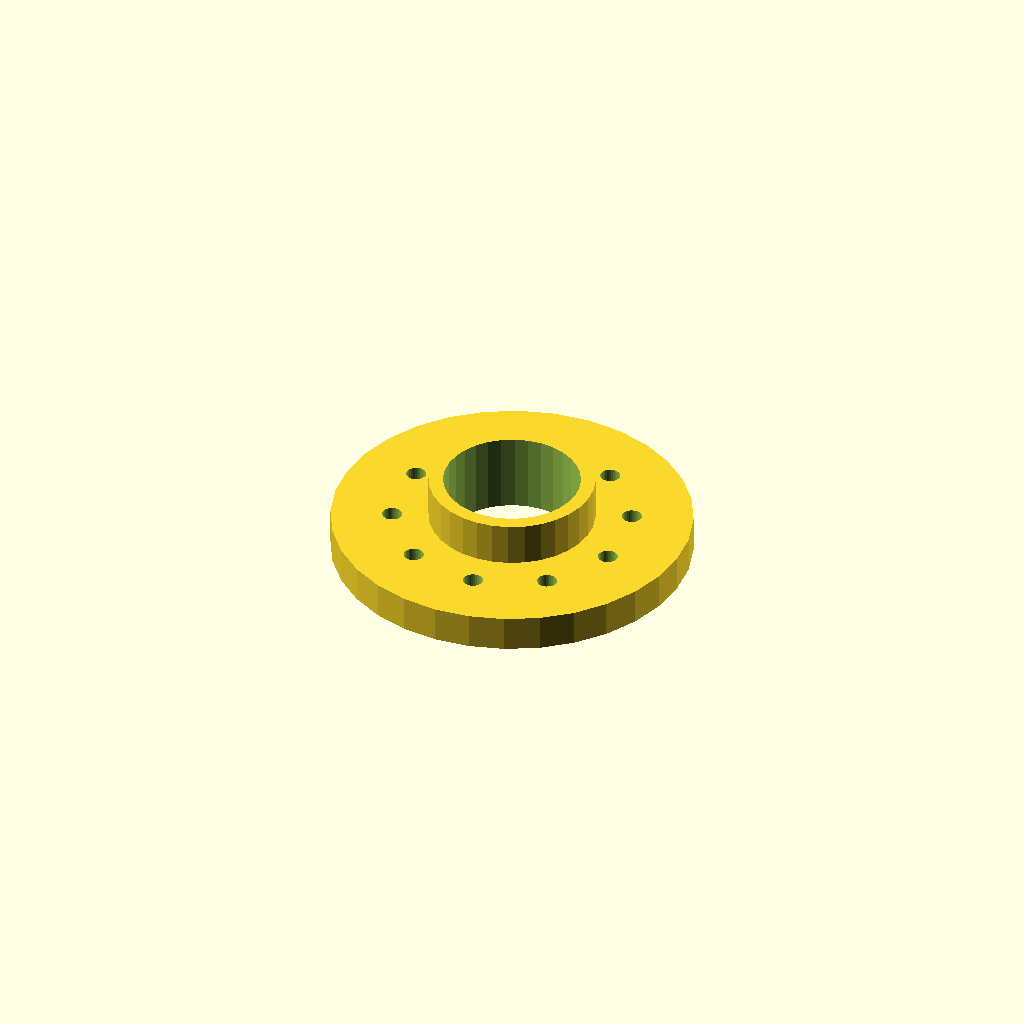
Cell 1 — every parameter at its default value.
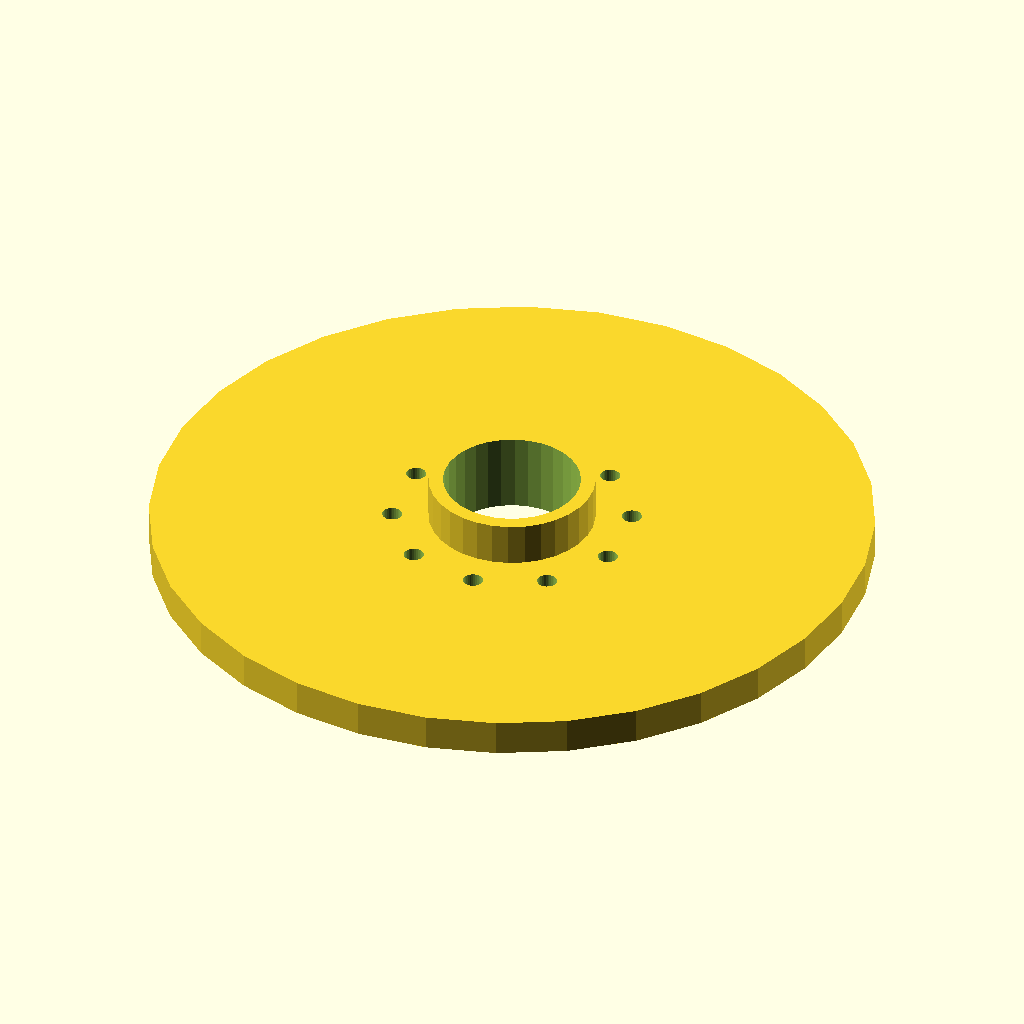
Cell 2: the same model with flange_d = 200.
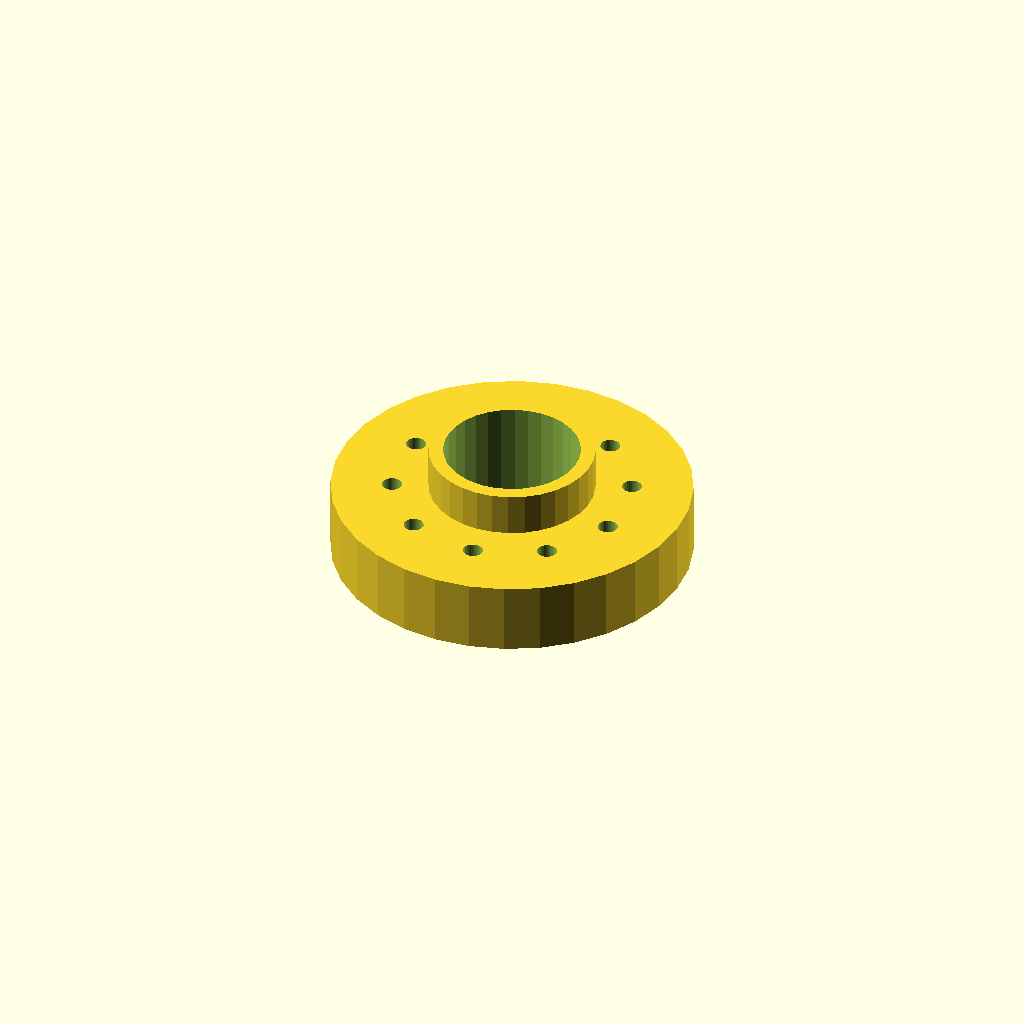
Cell 3 — thickness set to 20, the other parameters unchanged.
One fixed orthographic camera (rotation 55°, 0°, 25°; colour scheme Cornfield) for every cell.
OpenSCAD source file optional_data/data/place1/boltcircles/part_0168.scad:
$fn = 32;

// ----------------------------------------------------------------------
// Flange Ø100 x 10
// 10 holes on a Ø66 bolt circle, bolted joints
// ----------------------------------------------------------------------

// --- parameters (mm) ---
flange_d = 100;  // outside diameter of the flange
thickness = 10;  // flange thickness
holes = 10;      // number of bolt holes
pcd = 66;        // bolt circle diameter
start_deg = 60;  // angle of the first hole, from +X
hole_d = 5.5;    // bolt hole diameter
bore_d = 38;     // central through bore
hub_d = 46;      // hub outside diameter
hub_h = 12;      // hub height above the flange face (0 = no hub)

// --- derived feature positions (mm) ---
height = thickness + hub_h;  // = 22   overall height of the part
pcd_r = pcd / 2;             // = 33   bolt circle radius
hole_step = 360 / holes;     // = 36   angular pitch
feature_centers = [
  [pcd_r * cos(start_deg + 0 * hole_step), pcd_r * sin(start_deg + 0 * hole_step)],
  [pcd_r * cos(start_deg + 1 * hole_step), pcd_r * sin(start_deg + 1 * hole_step)],
  [pcd_r * cos(start_deg + 2 * hole_step), pcd_r * sin(start_deg + 2 * hole_step)],
  [pcd_r * cos(start_deg + 3 * hole_step), pcd_r * sin(start_deg + 3 * hole_step)],
  [pcd_r * cos(start_deg + 4 * hole_step), pcd_r * sin(start_deg + 4 * hole_step)],
  [pcd_r * cos(start_deg + 5 * hole_step), pcd_r * sin(start_deg + 5 * hole_step)],
  [pcd_r * cos(start_deg + 6 * hole_step), pcd_r * sin(start_deg + 6 * hole_step)],
  [pcd_r * cos(start_deg + 7 * hole_step), pcd_r * sin(start_deg + 7 * hole_step)],
  [pcd_r * cos(start_deg + 8 * hole_step), pcd_r * sin(start_deg + 8 * hole_step)],
  [pcd_r * cos(start_deg + 9 * hole_step), pcd_r * sin(start_deg + 9 * hole_step)]
];   // bolt hole centres on the pitch circle

// flange disc, every hole and the bore cut straight through
difference() {
  union() {
    cylinder(d = flange_d, h = thickness);
    cylinder(d = hub_d, h = height);  // hub, overlapped into the flange
  }
  translate([0, 0, -1]) cylinder(d = bore_d, h = height + 2);  // bore, through
  for (centre = feature_centers)
    translate([centre[0], centre[1], -1]) cylinder(d = hole_d, h = thickness + 2);
}
Customizer parameters (derived from the source; name, type, default, range or options):
flange_d: number, default 100
thickness: number, default 10
holes: number, default 10
pcd: number, default 66
start_deg: number, default 60
hole_d: number, default 5.5
bore_d: number, default 38
hub_d: number, default 46
hub_h: number, default 12
